The GitHub repository Ojisen/automotive-paint-inspection contains a labelled image folder "dataset_final_splits_v2" with 2 categories: origine, repeint. Examples follow, each with its label.

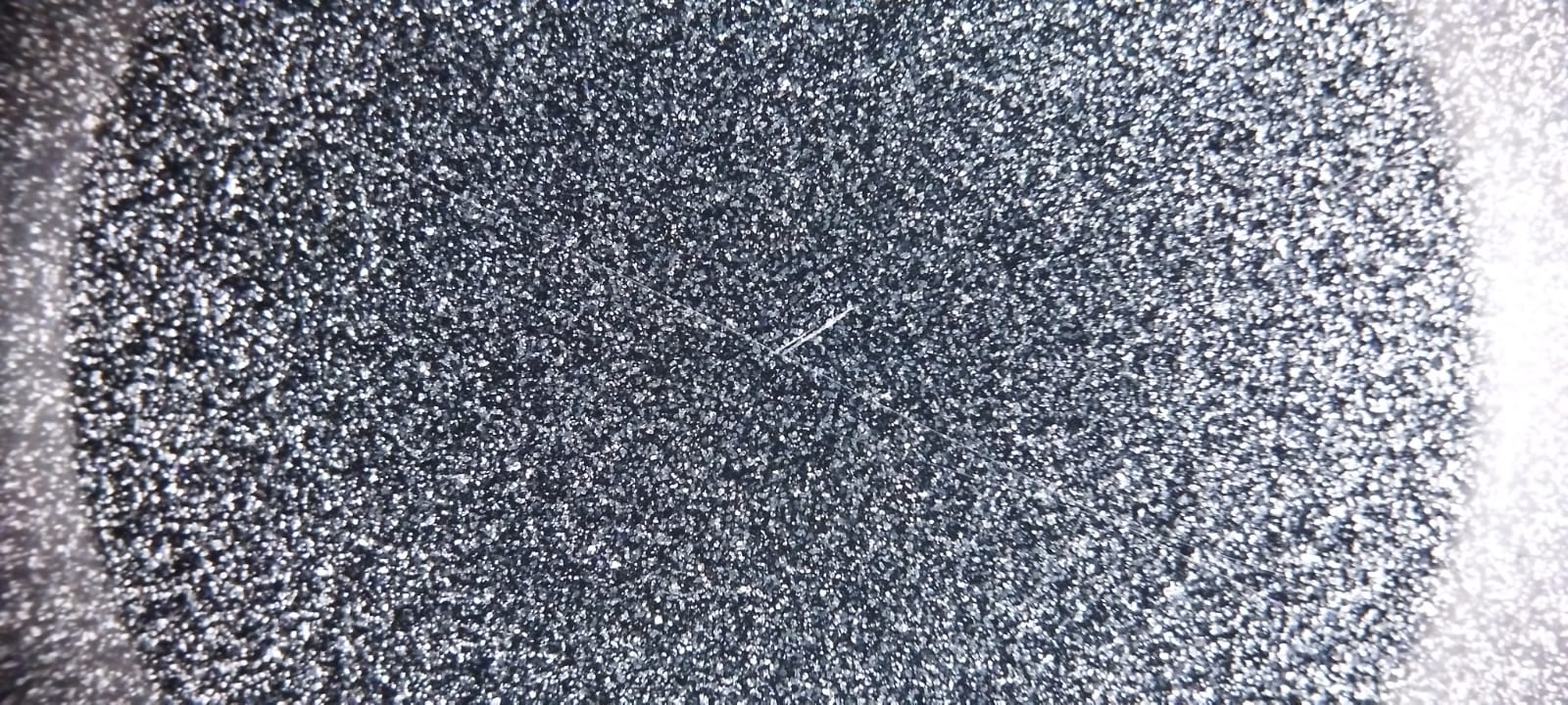
Label: origine

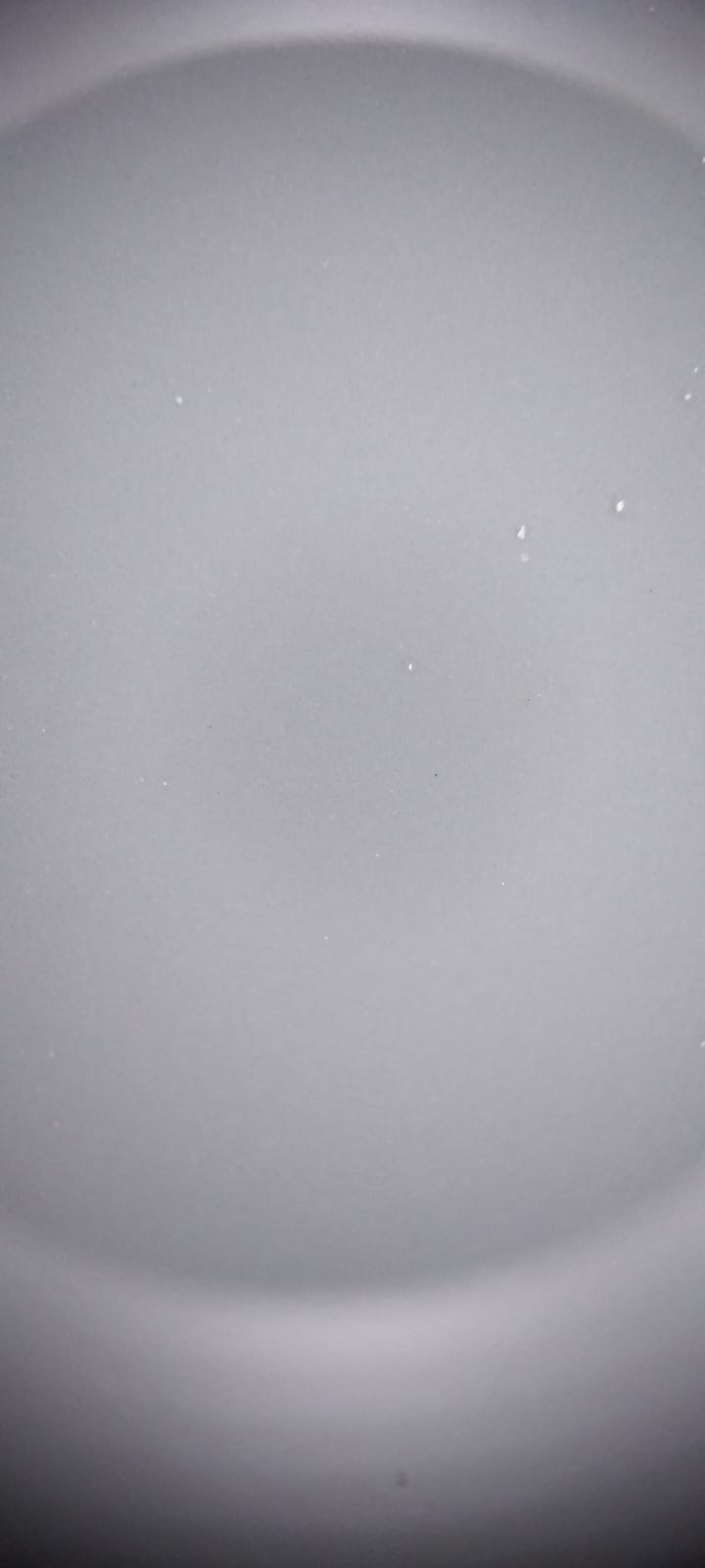
Label: origine

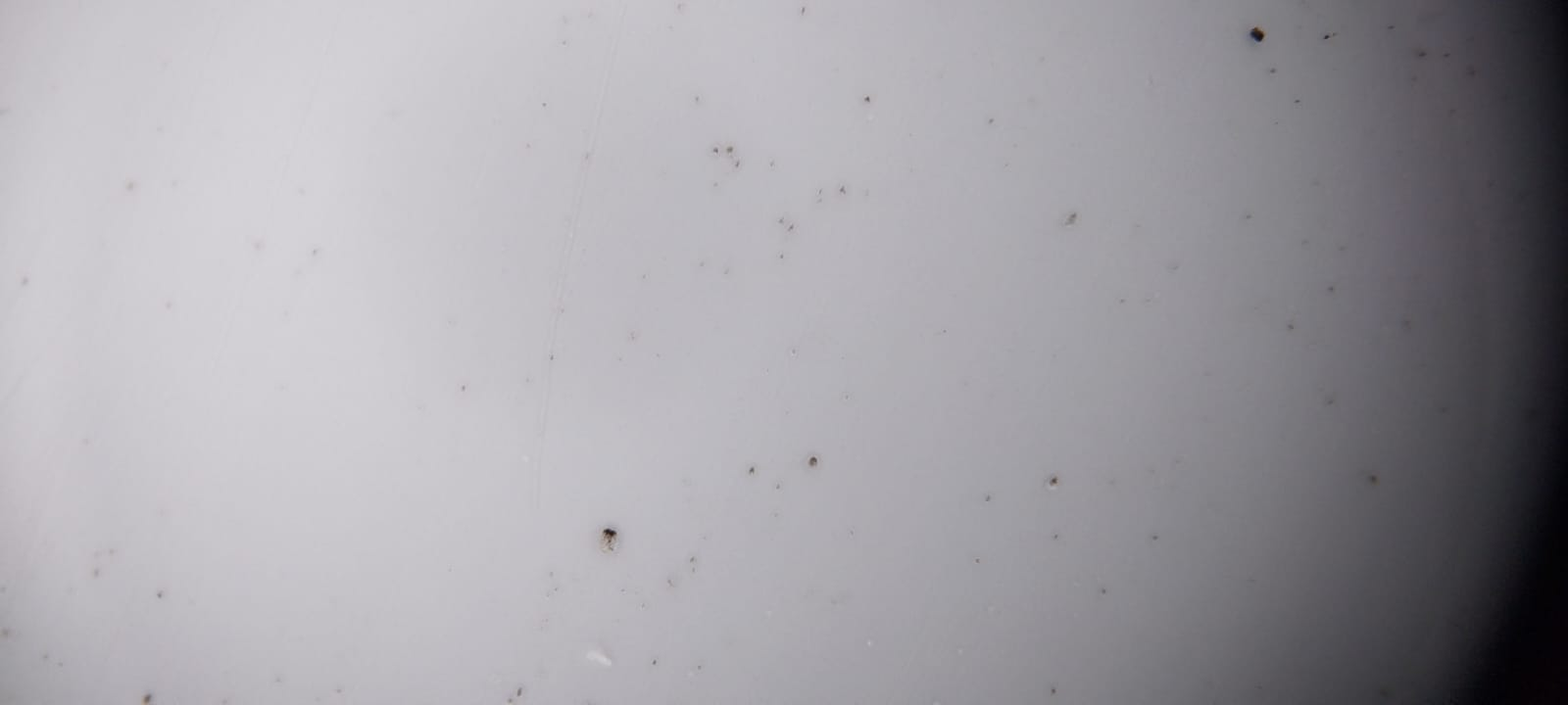
Label: origine

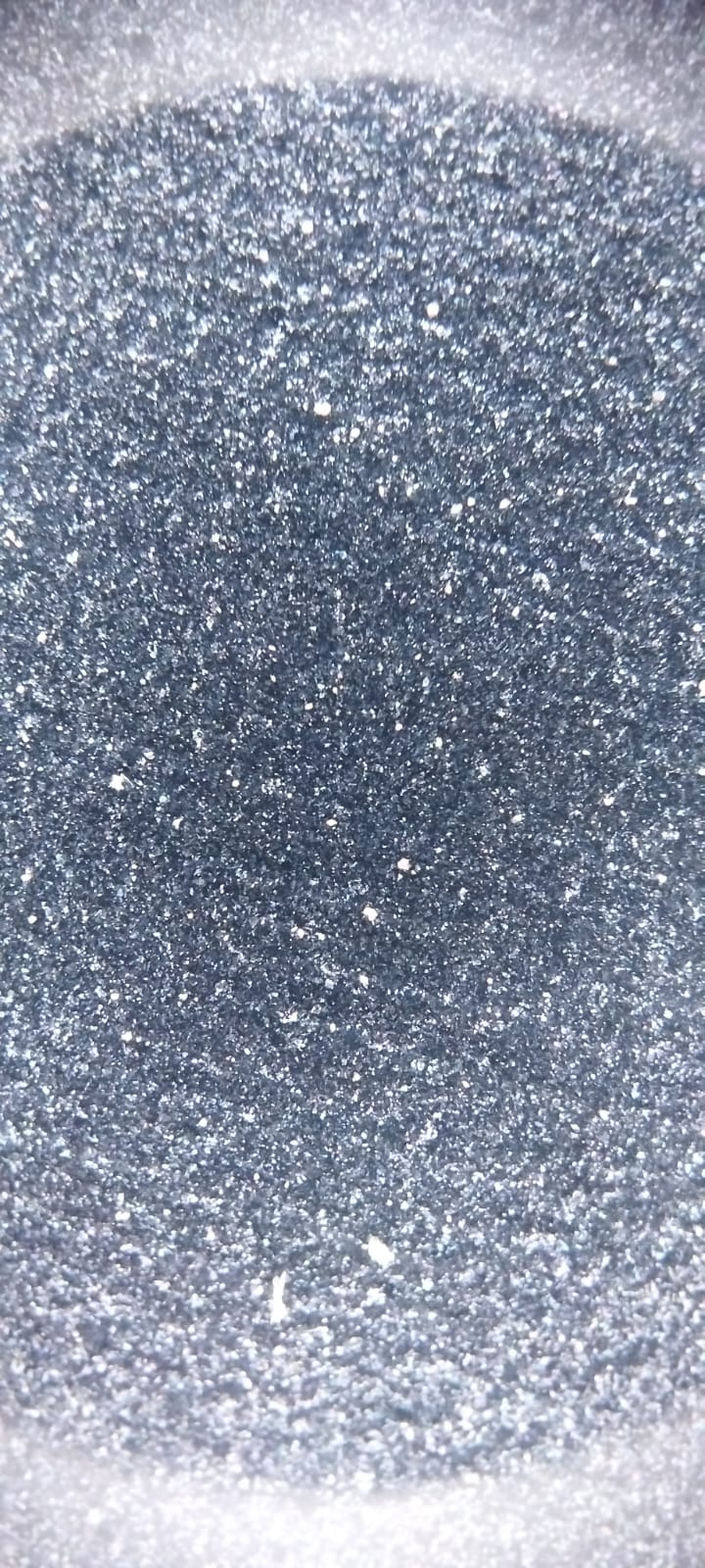
Label: repeint

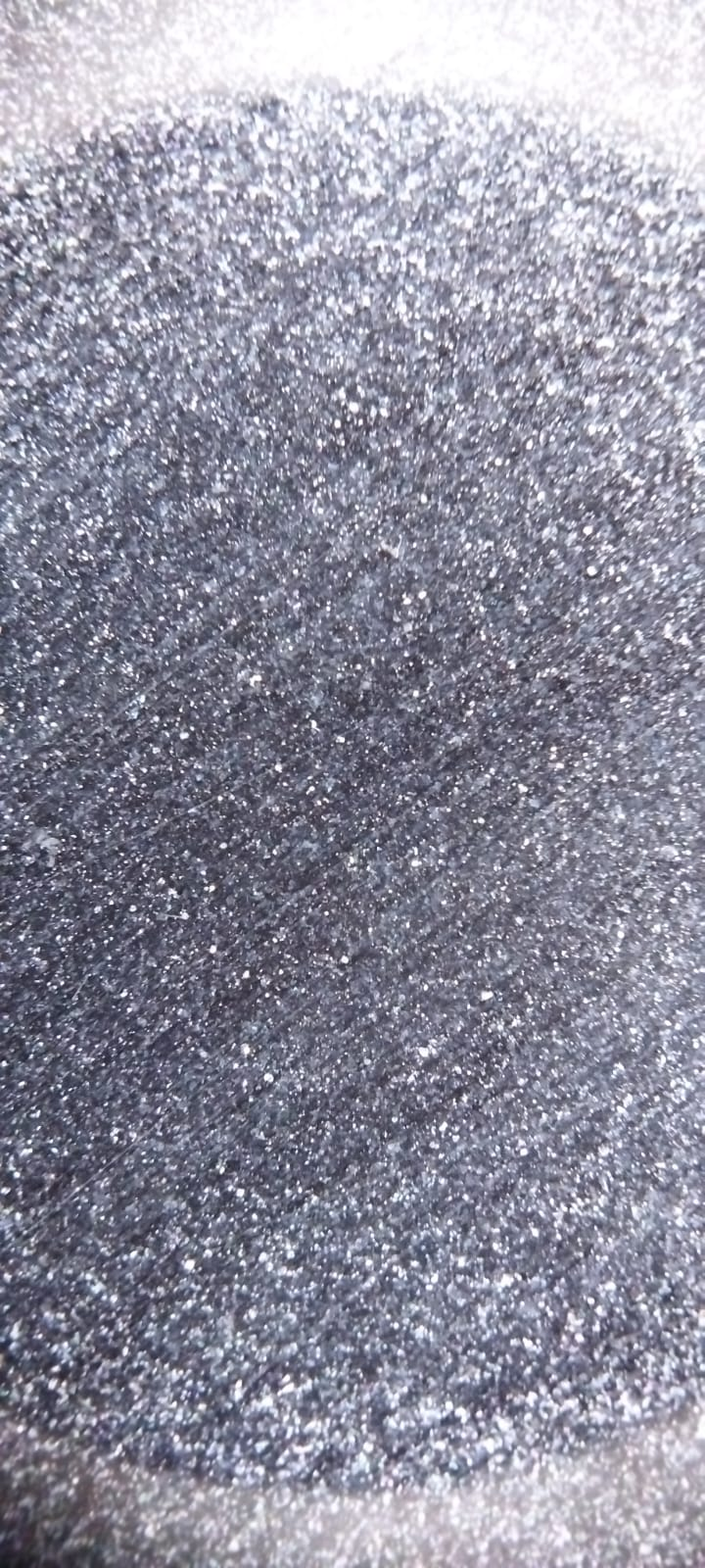
Label: repeint

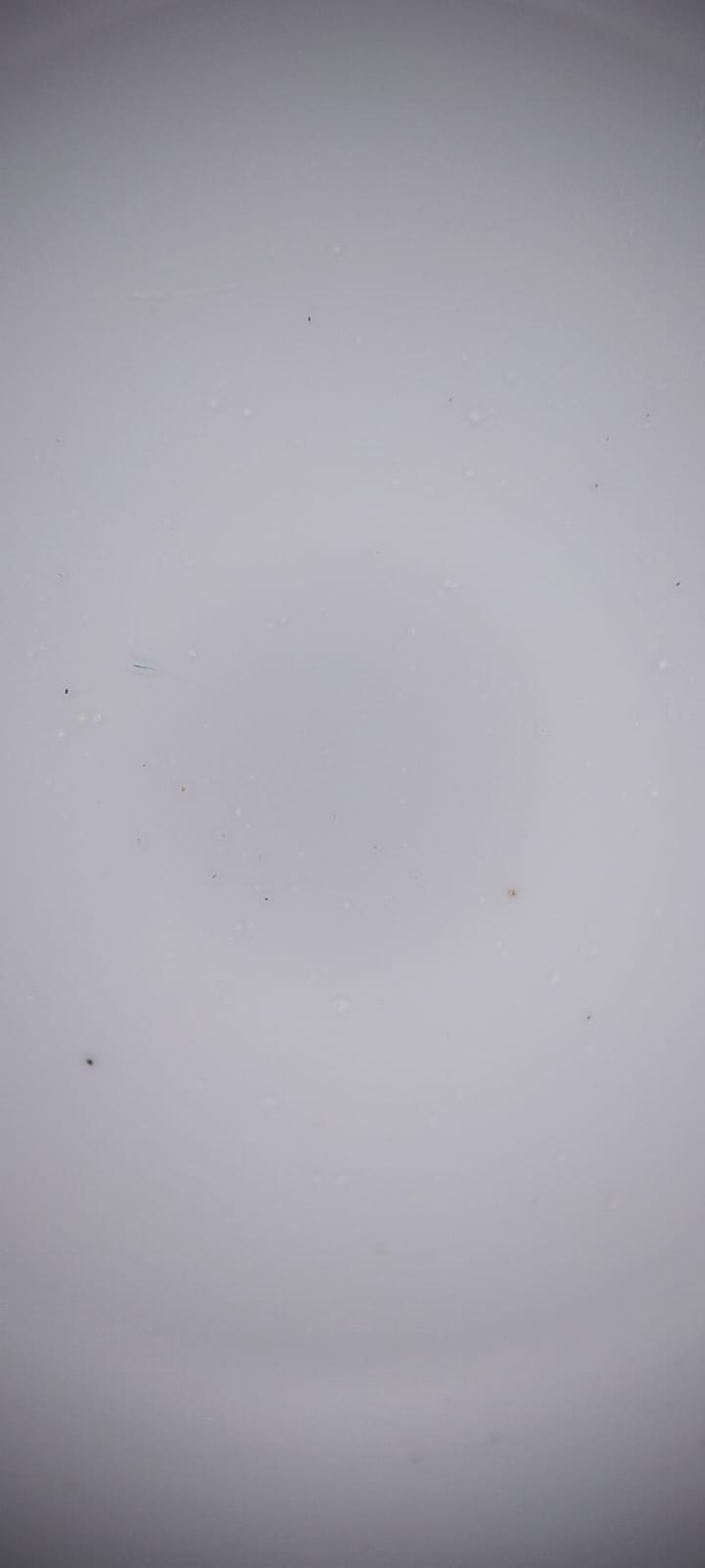
Label: origine
